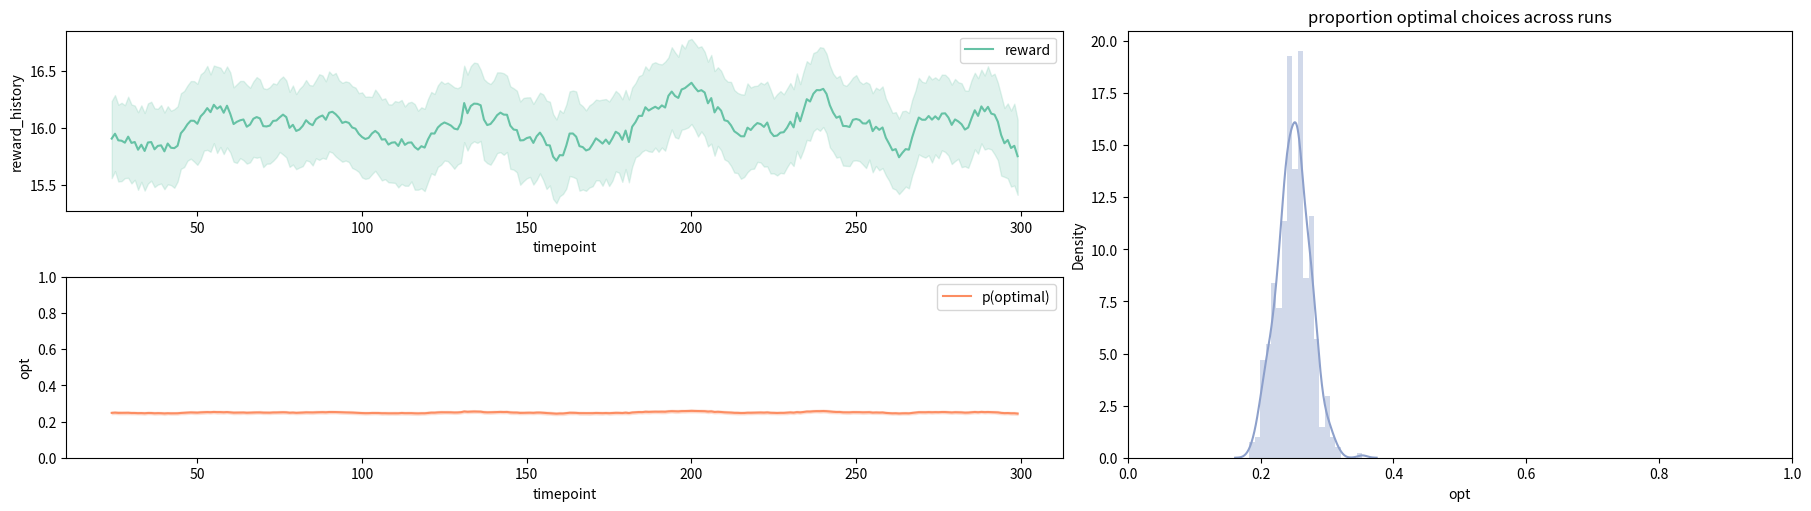

Generate this figure with matplotlib: (Note: this script raises an exception after producing the figure.)
# The typical imports
import numpy as np
import pandas as pd
%matplotlib inline
import matplotlib.pyplot as plt 
import random
import math
import seaborn as sns

class KArmBanditStationary:
    def __init__(self, mus, sds):
        self.action_means = mus
        self.action_sds = sds
        self.optimal = np.argmax(self.action_means)
        self.k = len(mus)

    def step(self, action):
        return (
            np.random.normal(self.action_means[action], self.action_sds[action]),
            action == self.optimal,
        )

bandit = KArmBanditStationary([0, 50, 10, 4], [10, 10, 10, 10])
action = 0  # pull the 0th bandit
bandit.step(
    action
)  # return values are the reward, and if the action is actually optimal or not

class RandomAgent:
    def __init__(self, k):
        self.num_actions = k
        # you could add parameters to your agent here
        pass

    def choose(self):
        return np.random.randint(self.num_actions)

    def learn(self, reward, action):  # this agent doesn't learn
        pass

def plot_results(results_df, window=25):
    # set up figiure
    palette = iter(sns.color_palette("Set2"))
    fig = plt.figure(constrained_layout=True, figsize=(18, 5))
    gs = fig.add_gridspec(2, 5)

    # add three axes
    rew_ax = fig.add_subplot(gs[0, :-2])
    opt_ax = fig.add_subplot(gs[1, :-2])
    runs_ax = fig.add_subplot(gs[:, -2:])

    # fig, (rew_ax,opt_ax) = plt.subplots(nrows=2,ncols=1,figsize=(18,8))
    smooth_df = results_df.groupby("run").rolling(window, on="timepoint").mean()
    sns.lineplot(
        x="timepoint",
        y="reward_history",
        data=smooth_df,
        ax=rew_ax,
        label="reward",
        color=next(palette),
    )
    rew_ax.legend(loc="upper right")

    sns.lineplot(
        x="timepoint",
        y="opt",
        data=smooth_df,
        ax=opt_ax,
        label="p(optimal)",
        color=next(palette),
    )
    opt_ax.set_ylim(0, 1)
    opt_ax.legend(loc="upper right")

    sns.distplot(
        results_df.groupby("run")["opt"].mean(), ax=runs_ax, color=next(palette)
    )
    runs_ax.set_title("proportion optimal choices across runs")
    runs_ax.set_xlim(0, 1)

np.random.seed(100)  # fix a seed for repeatable experiments

# parameters of simulation
n_timesteps = 300
n_runs = 500

# set up bandit options
n_bandits = 4
bandit_means = [0, 50, 10, 4]
bandit_sds = [1] * n_bandits

reward_history = []
opt_history = []
run_history = []
timestep = []

for run in range(n_runs):  # repeat a given number random repetitions of the experiment
    agent = RandomAgent(n_bandits)
    np.random.shuffle(bandit_means)  # randomize location of "best"
    bandit = KArmBanditStationary(bandit_means, bandit_sds)  # create a new bandit
    for i in range(n_timesteps):  # for a certain number of time steps
        choice = agent.choose()  # let the agent choose
        reward, opt = bandit.step(choice)
        reward_history.append(reward)
        opt_history.append(opt)
        run_history.append(run)
        timestep.append(i)

# plot the results
sim_result_df = pd.DataFrame(
    {
        "run": run_history,
        "timepoint": timestep,
        "reward_history": reward_history,
        "opt": opt_history,
    }
)
plot_results(sim_result_df)

class KArmBanditRestless:
    def __init__(self, k, mu=0, sigma=2, sd=2, walk_sd=30):
        self.k = k
        self.action_means = np.random.normal(mu, sigma, k)
        self.action_sds = sd
        self.walk_sd = walk_sd
        self.optimal = np.argmax(self.action_means)

    def step(self, action):
        out = (
            np.random.normal(self.action_means[action], self.action_sds),
            action == self.optimal,
        )
        self.action_means = self.action_means + np.random.normal(
            0.0, self.walk_sd, self.k
        )
        self.optimal = np.argmax(self.action_means)
        return out

# intialize this bandit like this
n_bandits = 4
bandit = KArmBanditRestless(n_bandits)

# import the gridworld library
import numpy as np
import random
import math
import statistics
from copy import deepcopy
from IPython.display import display, Markdown, Latex, HTML
from gridworld import GridWorld, random_policy

gridworld = [
    ["o", "o", "o", "o", "o", "o", "o", "x", "g"],
    ["o", "x", "x", "o", "x", "x", "o", "x", "o"],
    ["o", "x", "x", "o", "x", "x", "o", "x", "o"],
    ["o", "x", "x", "o", "x", "x", "o", "o", "o"],
    ["o", "x", "x", "o", "x", "x", "x", "o", "o"],
    ["s", "o", "o", "o", "o", "o", "o", "o", "x"],
]  # the problem described above, 'x' is a wall, 's' is start, 'g' is goal, and 'o' is a normal room


mygrid = GridWorld(gridworld)
mygrid.raw_print()  # print out the grid world
mygrid.index_print()  # print out the indicies of each state
mygrid.coord_print()  # print out the coordinates of each state (helpful in your code)

# define the rewards as a hash table
rewards = {}

# mygrid.transitions contains all the pairwise state-state transitions allowed in the grid
# for each state transition intialize the reward to zero
for start_state in mygrid.transitions:
    for action in mygrid.transitions[start_state].keys():
        next_state = mygrid.transitions[start_state][action]
        rewards[str([start_state, action, next_state])] = 0.0

# now set the reward for moving up into state 8 (the goal state) to +10
rewards[str([17, "up", 8])] = 10

# now set the penalty for walking off the edge of the grid and returning to state 45 (the start state)
for i in [0, 1, 2, 3, 4, 5, 6, 7]:
    rewards[str([i, "up", 45])] = -1
for i in [0, 9, 18, 27, 36, 45]:
    rewards[str([i, "left", 45])] = -1
for i in [45, 46, 47, 48, 49, 50, 51, 52, 53]:
    rewards[str([i, "down", 45])] = -1
for i in [8, 17, 26, 35, 44, 53]:
    rewards[str([i, "right", 45])] = -1

starting_state = 45
goal_state = 8  # terminate the MC roll out when you get to this state
GAMMA = 0.9
EPSILON = 0.2


# set up initial data strucutres that might be useful for you
# q(s,a) - the q-values for each action in each state
def zero_q_values():
    qvals = {"up": 0.0, "right": 0.0, "down": 0.0, "left": 0.0}
    return qvals


q_value_table = [
    [zero_q_values() for i in range(mygrid.ncols)] for j in range(mygrid.nrows)
]

# pi - the policy table
policy_table = [
    [random_policy() for i in range(mygrid.ncols)] for j in range(mygrid.nrows)
]
display(Markdown("**Initial (randomized) policy**"))
mygrid.pretty_print_policy_table(policy_table)